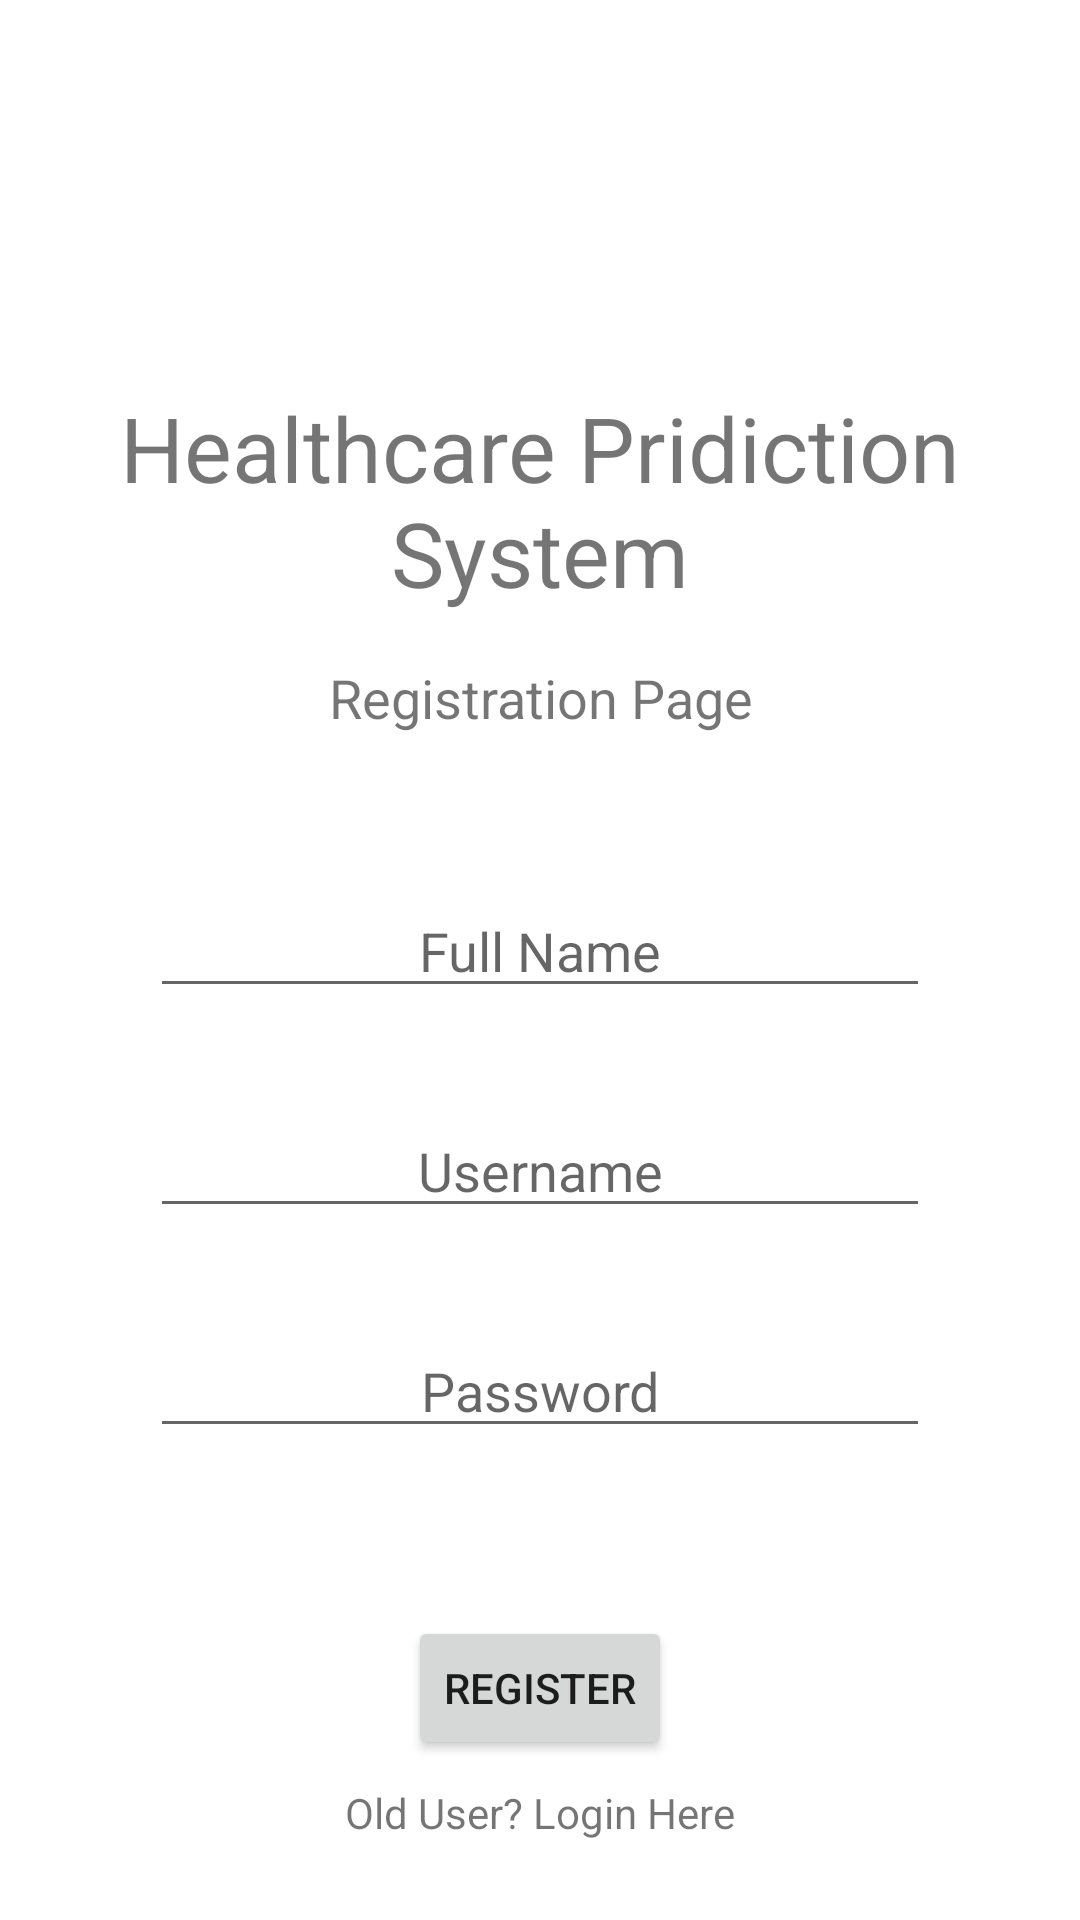

Layout XML and referenced resources for this Android screen:
<!-- AndroidManifest.xml: application theme Theme.HCPS_SEPM -->
<!-- res/layout/activity_register.xml -->
<?xml version="1.0" encoding="utf-8"?>
<androidx.constraintlayout.widget.ConstraintLayout xmlns:android="http://schemas.android.com/apk/res/android"
    xmlns:app="http://schemas.android.com/apk/res-auto"
    xmlns:tools="http://schemas.android.com/tools"
    android:layout_width="match_parent"
    android:layout_height="match_parent"
    tools:context=".RegisterActivity">


    <TextView
        android:id="@+id/titleRegisterTextView"
        android:layout_width="wrap_content"
        android:layout_height="wrap_content"
        android:layout_marginTop="129dp"
        android:text="Healthcare Pridiction System"
        android:textAlignment="center"
        android:textSize="30sp"
        app:layout_constraintEnd_toEndOf="parent"
        app:layout_constraintStart_toStartOf="parent"
        app:layout_constraintTop_toTopOf="parent" />

    <TextView
        android:id="@+id/subTitleRegisterTextView"
        android:layout_width="wrap_content"
        android:layout_height="wrap_content"
        android:layout_marginTop="16dp"
        android:text="Registration Page"
        android:textAlignment="center"
        android:textSize="18sp"
        app:layout_constraintEnd_toEndOf="parent"
        app:layout_constraintHorizontal_bias="0.5"
        app:layout_constraintStart_toStartOf="parent"
        app:layout_constraintTop_toBottomOf="@+id/titleRegisterTextView" />

    <EditText
        android:id="@+id/fullNameRegisterEditText"
        android:layout_width="0dp"
        android:layout_height="wrap_content"
        android:layout_marginStart="50dp"
        android:layout_marginTop="50dp"
        android:layout_marginEnd="50dp"
        android:ems="10"
        android:hint="Full Name"
        android:inputType="textPersonName"
        android:textAlignment="center"
        app:layout_constraintEnd_toEndOf="parent"
        app:layout_constraintHorizontal_bias="0.5"
        app:layout_constraintStart_toStartOf="parent"
        app:layout_constraintTop_toBottomOf="@+id/subTitleRegisterTextView" />

    <EditText
        android:id="@+id/userIDRegisterEditText"
        android:layout_width="0dp"
        android:layout_height="wrap_content"
        android:layout_marginStart="50dp"
        android:layout_marginTop="32dp"
        android:layout_marginEnd="50dp"
        android:ems="10"
        android:hint="Username"
        android:inputType="textPersonName"
        android:textAlignment="center"
        app:layout_constraintEnd_toEndOf="parent"
        app:layout_constraintHorizontal_bias="0.0"
        app:layout_constraintStart_toStartOf="parent"
        app:layout_constraintTop_toBottomOf="@+id/fullNameRegisterEditText" />

    <EditText
        android:id="@+id/passwordRegisterEditText"
        android:layout_width="0dp"
        android:layout_height="wrap_content"
        android:layout_marginStart="50dp"
        android:layout_marginTop="32dp"
        android:layout_marginEnd="50dp"
        android:ems="10"
        android:hint="Password"
        android:inputType="textPassword"
        android:textAlignment="center"
        app:layout_constraintEnd_toEndOf="parent"
        app:layout_constraintHorizontal_bias="0.5"
        app:layout_constraintStart_toStartOf="parent"
        app:layout_constraintTop_toBottomOf="@+id/userIDRegisterEditText" />

    <Button
        android:id="@+id/registerRegisterbutton"
        android:layout_width="wrap_content"
        android:layout_height="wrap_content"
        android:layout_marginTop="56dp"
        android:text="register"
        app:layout_constraintEnd_toEndOf="parent"
        app:layout_constraintHorizontal_bias="0.5"
        app:layout_constraintStart_toStartOf="parent"
        app:layout_constraintTop_toBottomOf="@+id/passwordRegisterEditText" />

    <TextView
        android:id="@+id/loginRegisterTextView"
        android:layout_width="wrap_content"
        android:layout_height="wrap_content"
        android:layout_marginTop="8dp"
        android:text="Old User? Login Here"
        app:layout_constraintEnd_toEndOf="parent"
        app:layout_constraintHorizontal_bias="0.5"
        app:layout_constraintStart_toStartOf="parent"
        app:layout_constraintTop_toBottomOf="@+id/registerRegisterbutton" />


</androidx.constraintlayout.widget.ConstraintLayout>
<!-- resources referenced by this layout -->
<resources>
  <style name="Theme.HCPS_SEPM" parent="Theme.MaterialComponents.DayNight.DarkActionBar">
          
          <item name="colorPrimary">@color/purple_500</item>
          <item name="colorPrimaryVariant">@color/purple_700</item>
          <item name="colorOnPrimary">@color/white</item>
          
          <item name="colorSecondary">@color/teal_200</item>
          <item name="colorSecondaryVariant">@color/teal_700</item>
          <item name="colorOnSecondary">@color/black</item>
          
          <item name="android:statusBarColor" tools:targetApi="l">?attr/colorPrimaryVariant</item>
          
      </style>
  <!-- not gathered from this repository: default colours our renderer supplied (Android Studio template values) -->
  <color name="purple_500">#FF6200EE</color>
  <color name="purple_700">#FF3700B3</color>
  <color name="teal_200">#FF03DAC5</color>
  <color name="teal_700">#FF018786</color>
  <color name="black">#FF000000</color>
  <color name="white">#FFFFFFFF</color>
</resources>
